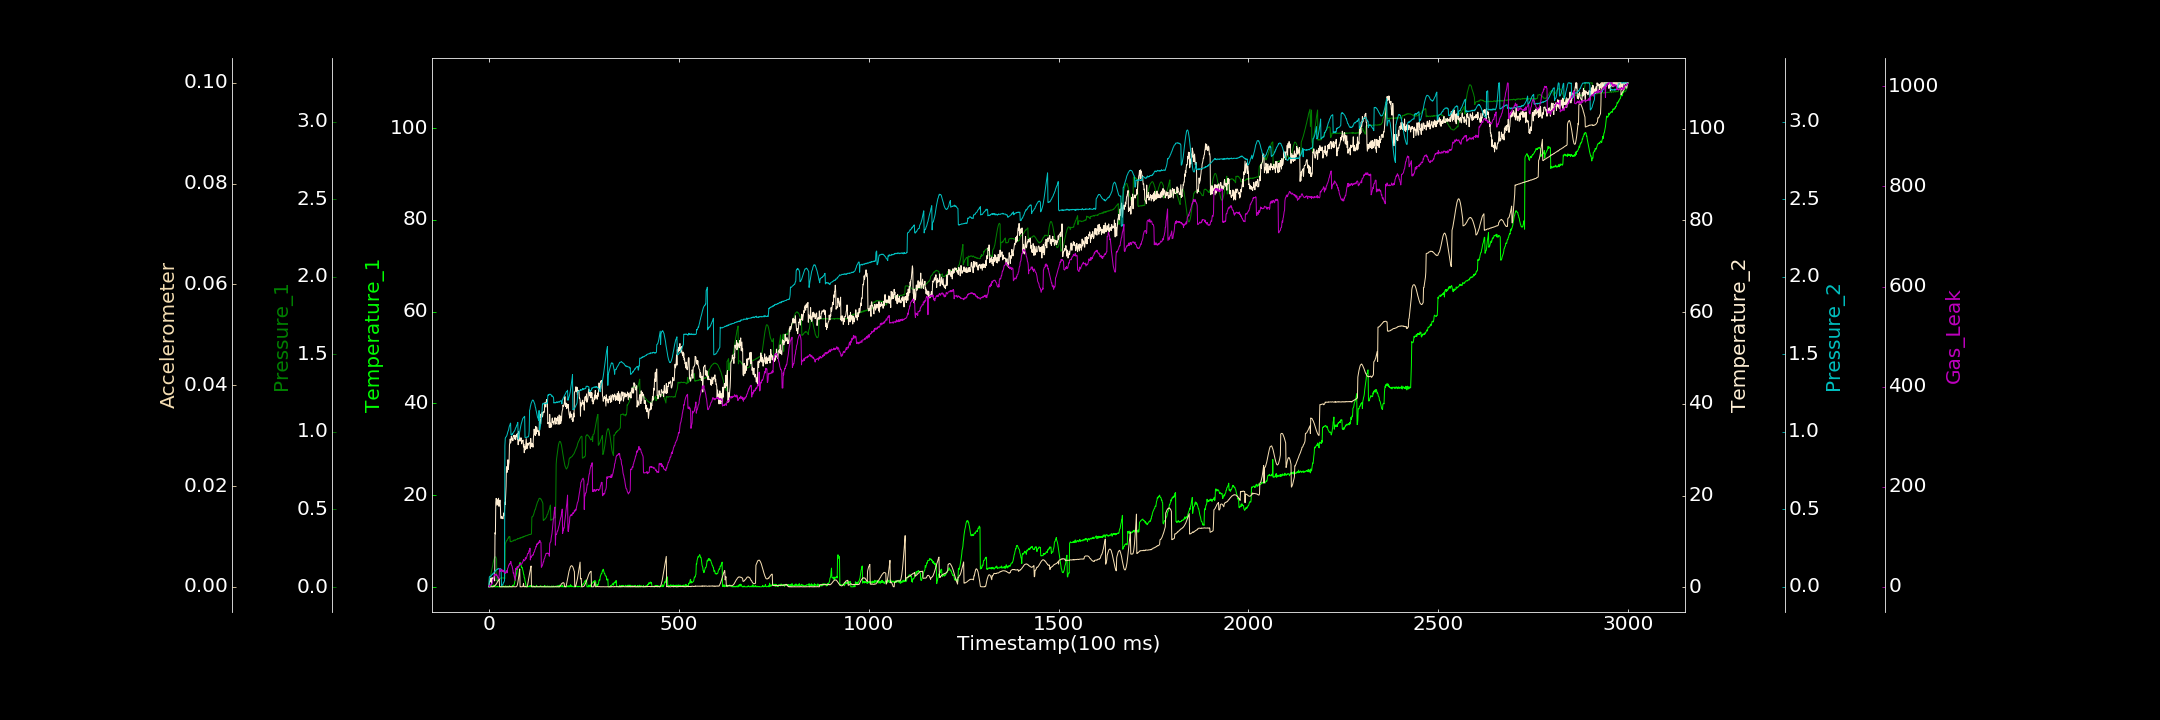

Values plotted in this chart, from the file beside it:
0.000000000, 0.000000000, 0.001426629, 0.097153865, 0.000000000, 0.000017262, 2.348461011
1, 0.000000000, 0.04976, 0.8769, 0.06257, 0.0000112, 0.7707
2, 0.05397, 0.05187, 1.383, 0.06618, 0.000000000, 0.000000000
3, 0.000000000, 0.0577, 1.128, 0.06871, 0.000000000, 3.562
4, 0.000000000, 0.06906, 1.642, 0.06686, 0.000007922, 3.155
5, 0.09176, 0.07743, 1.92, 0.06795, 0.00001276, 3.858
6, 0.3336, 0.09131, 2.054, 0.06925, 0.00002224, 5.568
7, 0.08638, 0.1025, 0.7085, 0.07532, 0.000000000, 4.21
8, 0.2383, 0.1134, 1.521, 0.07757, 0.00001396, 6.178
9, 0.000000000, 0.1268, 2.087, 0.08154, 0.000009382, 9.371
10, 0.000000000, 0.1397, 1.954, 0.08046, 0.000000000, 11.82
11, 0.07848, 0.1555, 1.913, 0.08517, 0.00004454, 14.82
12, 0.1027, 0.1658, 1.934, 0.08561, 0.00003688, 15.92
13, 0.3736, 0.1772, 1.907, 0.0913, 0.00001393, 18.94
14, 0.06023, 0.182, 2.272, 0.09548, 0.0001141, 25.16
15, 0.000000000, 0.1889, 1.385, 0.09723, 0.000204, 23.42
16, 0.000000000, 0.1935, 11.9, 0.1014, 0.0002473, 24.81
17, 0.000000000, 0.1937, 11.62, 0.1006, 0.0003612, 24.04
18, 0.0516, 0.1945, 18.44, 0.1067, 0.00036, 24.81
19, 0.000000000, 0.1861, 19.38, 0.1084, 0.0005265, 22.52
20, 0.04263, 0.18, 18.98, 0.1091, 0.0006186, 25.36
21, 0.000000000, 0.03856, 17.88, 0.1111, 0.0007773, 22.74
22, 0.000000000, 0.04468, 18.59, 0.1133, 0.0008966, 21.95
23, 0.1102, 0.04744, 19.11, 0.1127, 0.00105, 18.97
24, 0.000000000, 0.04589, 17.99, 0.1181, 0.001136, 18.26
25, 0.000000000, 0.05203, 19.4, 0.1165, 0.001307, 15.08
26, 0.000000000, 0.05255, 17.65, 0.1161, 0.001487, 16.7
27, 0.000000000, 0.04772, 17.65, 0.1147, 0.001588, 24.1
28, 0.000000000, 0.05576, 18.25, 0.1147, 0.00002602, 35.95
29, 0.0755, 0.05474, 19.01, 0.1164, 0.00001165, 34.28
30, 0.000000000, 0.05442, 17.98, 0.1166, 0.000000000, 30.36
31, 0.000000000, 0.05755, 15.44, 0.1163, 0.000000000, 32.81
32, 0.000000000, 0.06043, 14.99, 0.1119, 0.00002567, 32.21
33, 0.000000000, 0.06077, 15.34, 0.01007, 0.000004440, 34.97
34, 0.000000000, 0.06053, 15.46, 0.007899, 0.000000000, 32.72
35, 0.1879, 0.05909, 15.14, 0.01253, 0.000000000, 30.36
36, 0.000000000, 0.05847, 15.03, 0.01332, 0.000007588, 33.59
37, 0.000000000, 0.05693, 14.93, 0.01577, 0.00004157, 30.68
38, 0.18, 0.05837, 15.63, 0.02638, 0.000000000, 32.98
39, 0.08367, 0.06017, 16.19, 0.02693, 0.00002464, 32.38
40, 0.000000000, 0.0571, 15.63, 0.03426, 0.000000000, 28.44
41, 0.006554, 0.05756, 16.64, 0.03744, 0.000000000, 28.05
42, 0.1089, 0.05423, 18.56, 0.9102, 0.000000000, 28.72
43, 0.000000000, 0.2739, 18.03, 0.9578, 0.000000000, 28.24
44, 0.2191, 0.2866, 19.98, 0.9644, 0.000000000, 26.9
45, 0.000000000, 0.2902, 21.92, 0.9661, 0.000005848, 31.7
46, 0.03613, 0.2985, 25.98, 0.9702, 0.000000000, 32.28
47, 0.000000000, 0.2988, 26.3, 0.9744, 0.00001148, 31.67
48, 0.1457, 0.3005, 25.06, 0.9821, 0.000001986, 28.05
49, 0.07587, 0.3098, 25.77, 0.9919, 0.000000000, 36.22
50, 0.000000000, 0.3122, 27.8, 1.002, 0.00004241, 37.66
51, 0.000000000, 0.3141, 25.7, 1.007, 0.000000000, 39.56
52, 0.000000000, 0.3233, 26.72, 1.015, 0.000000000, 43.27
53, 0.155, 0.3232, 27.31, 1.029, 0.00001535, 43.27
54, 0.2501, 0.3253, 31, 1.037, 0.000000000, 45.95
55, 0.000000000, 0.3251, 31.57, 1.042, 0.00006343, 46.37
56, 0.000000000, 0.2924, 32.32, 1.051, 0.00004045, 45.92
57, 0.000000000, 0.2946, 31.44, 1.056, 0.000000000, 50.53
58, 0.000000000, 0.2915, 31.81, 0.9804, 0.000000000, 50.57
59, 0.000000000, 0.2921, 32.92, 0.9794, 0.00002315, 43.77
60, 0.08462, 0.2944, 32.36, 0.9772, 0.000001160, 42.45
... 2,939 more rows
